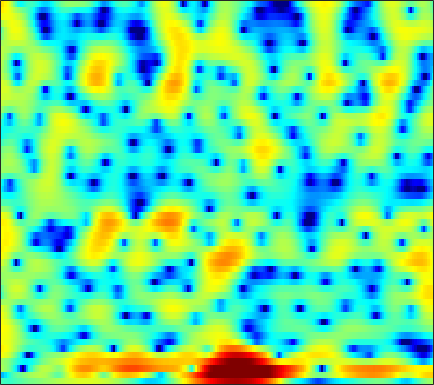

The file beside this chart, header and first rows:
-2.177, -2.5569, -2.8765, -2.9878, -2.9462, -2.7751, -2.5114, -2.2822, -1.9674, -1.6459, -1.3417, -1.125, -0.86164, -0.60967, -0.44545, -0.24474, -0.056032, 0.08054, 0.26123, 0.45259, 0.65934, 0.81399, 1.0203, 1.2161
-8.12, -8.012, -6.459, -4.774, -3.734, -2.665, -1.878, -1.421, -0.9253, -0.4958, -0.07854, 0.2327, 0.6498, 1.067, 1.355, 1.689, 1.946, 2.074, 2.139, 2.053, 1.811, 1.51, 0.9578, 0.2564
1.903, 1.395, 0.6702, -0.1606, -0.9078, -2.176, -3.922, -5.721, -9.181, -15.62, -28.53, -15.07, -8.603, -4.994, -3.092, -1.208, 0.152, 0.9138, 1.681, 2.163, 2.388, 2.407, 2.219, 1.821
1.302, 1.094, 0.6448, 0.04009, -0.5175, -1.386, -2.358, -3.109, -4.066, -4.854, -5.421, -5.646, -5.653, -5.296, -4.834, -4.035, -3.138, -2.454, -1.573, -0.7806, -0.08954, 0.3621, 0.8721, 1.318
4.847, 4.564, 4.029, 3.318, 2.664, 1.602, 0.3184, -0.8257, -2.635, -4.935, -8.063, -11.46, -19.99, -23.66, -14.75, -9.46, -6.381, -4.753, -3.139, -1.959, -1.091, -0.6155, -0.1752, 0.1285
5.719, 5.442, 4.974, 4.4, 3.893, 3.116, 2.232, 1.496, 0.4735, -0.5615, -1.547, -2.209, -2.896, -3.274, -3.363, -3.25, -3.01, -2.816, -2.614, -2.522, -2.585, -2.773, -3.241, -4.004
4.947, 4.8, 4.507, 4.113, 3.755, 3.204, 2.582, 2.072, 1.368, 0.6561, -0.03928, -0.5401, -1.159, -1.695, -2.044, -2.428, -2.733, -2.923, -3.153, -3.387, -3.692, -3.986, -4.494, -5.209
4.874, 4.828, 4.633, 4.299, 3.962, 3.408, 2.736, 2.154, 1.276, 0.3022, -0.7546, -1.579, -2.685, -3.729, -4.411, -5.074, -5.364, -5.339, -5.066, -4.668, -4.277, -4.035, -3.795, -3.687
5.114, 5.051, 4.816, 4.411, 4.006, 3.326, 2.507, 1.787, 0.6774, -0.6365, -2.211, -3.618, -5.969, -9.189, -12.72, -21.04, -19.84, -13.86, -9.42, -6.684, -4.832, -3.802, -2.774, -2.07
4.804, 4.57, 4.095, 3.455, 2.873, 1.979, 0.9976, 0.2347, -0.794, -1.817, -2.829, -3.595, -4.598, -5.533, -6.104, -6.5, -6.27, -5.698, -4.63, -3.498, -2.449, -1.774, -1.051, -0.5236
4.632, 4.171, 3.352, 2.268, 1.278, -0.3287, -2.223, -3.741, -5.564, -6.485, -6.205, -5.512, -4.468, -3.496, -2.862, -2.124, -1.448, -0.974, -0.38, 0.1418, 0.5886, 0.8537, 1.07, 1.125
3.912, 3.509, 2.761, 1.734, 0.7214, -1.066, -3.555, -5.994, -9.89, -11.68, -8.774, -6.348, -3.895, -2.178, -1.216, -0.2282, 0.5202, 0.9606, 1.425, 1.776, 1.997, 2.072, 2.03, 1.822
1.008, 1.194, 1.349, 1.294, 1.124, 0.7479, 0.2288, -0.1861, -0.6622, -0.9325, -0.9362, -0.8246, -0.5969, -0.362, -0.2136, -0.05149, 0.07128, 0.1723, 0.3272, 0.5165, 0.6969, 0.8115, 0.9009, 0.8433
-3.272, -1.57, 0.07561, 1.187, 1.73, 2.2, 2.429, 2.459, 2.357, 2.13, 1.778, 1.415, 0.7777, -0.05341, -0.8063, -1.992, -3.248, -3.994, -4.366, -3.833, -2.753, -1.909, -0.9431, -0.2747
-2.069, -0.7726, 0.6504, 1.736, 2.347, 2.897, 3.216, 3.316, 3.263, 3.002, 2.519, 1.997, 1.032, -0.325, -1.692, -4.188, -7.952, -12.3, -17.16, -10.72, -6.34, -4.228, -2.354, -1.194
0.1128, 0.5861, 1.166, 1.646, 1.948, 2.244, 2.4, 2.446, 2.41, 2.244, 1.946, 1.637, 1.092, 0.388, -0.2364, -1.133, -2.002, -2.505, -2.844, -2.748, -2.342, -1.98, -1.579, -1.352
0.6739, 0.8848, 1.05, 1.094, 1.058, 0.9799, 0.8971, 0.8542, 0.8562, 0.9237, 1.006, 1.05, 1.074, 1.038, 0.9721, 0.8289, 0.648, 0.5064, 0.3397, 0.1854, 0.03859, -0.1182, -0.3863, -0.7555
1.586, 1.489, 1.073, 0.3231, -0.435, -1.585, -2.612, -3.027, -2.858, -2.026, -0.943, -0.1822, 0.6449, 1.26, 1.587, 1.853, 1.984, 1.991, 1.902, 1.713, 1.433, 1.169, 0.744, 0.208
3.455, 3.041, 2.071, 0.5414, -1.138, -4.507, -10.49, -20.43, -12.44, -5.958, -2.68, -1.09, 0.3505, 1.264, 1.704, 2.058, 2.195, 2.185, 2.049, 1.787, 1.406, 1.071, 0.533, -0.07386
5.018, 4.667, 3.964, 3.022, 2.176, 0.9167, -0.2239, -0.8006, -1.043, -0.7867, -0.3503, -0.05252, 0.2374, 0.3484, 0.3316, 0.215, -0.006598, -0.2175, -0.5631, -0.9816, -1.525, -2.042, -2.875, -3.794
5.542, 5.433, 5.157, 4.699, 4.292, 3.673, 2.984, 2.458, 1.75, 1.005, 0.213, -0.4545, -1.463, -2.554, -3.382, -4.384, -5.12, -5.446, -5.724, -5.989, -6.421, -6.951, -7.971, -9.615
5.35, 5.51, 5.549, 5.38, 5.125, 4.644, 3.975, 3.362, 2.381, 1.157, -0.3383, -1.708, -3.981, -6.954, -9.855, -14.74, -17.47, -15.44, -12.57, -11.02, -10.4, -10.37, -10.82, -11.92
4.759, 5.156, 5.406, 5.403, 5.225, 4.789, 4.152, 3.538, 2.546, 1.344, -0.1381, -1.441, -3.494, -5.982, -8.078, -10.79, -12.37, -12.31, -11.65, -11.15, -11.13, -11.33, -11.9, -12.32
4.746, 5.102, 5.273, 5.128, 4.853, 4.276, 3.537, 2.901, 2.003, 1.096, 0.1809, -0.5137, -1.476, -2.504, -3.296, -4.37, -5.404, -6.25, -7.501, -9.038, -11.08, -13.07, -15.8, -16.82
5.557, 5.605, 5.382, 4.799, 4.149, 2.975, 1.503, 0.3196, -1.086, -1.846, -1.798, -1.479, -1.004, -0.7036, -0.6635, -0.8578, -1.352, -1.949, -3.081, -4.695, -6.93, -9.076, -12.32, -13.26
4.505, 4.349, 3.871, 2.999, 2.034, 0.2133, -2.54, -5.622, -13.24, -21.8, -8.948, -5.311, -2.457, -0.7547, 0.05184, 0.6819, 0.8959, 0.8615, 0.5729, 0.05989, -0.5636, -1.037, -1.537, -1.769
0.9607, 0.8914, 0.5781, 0.03063, -0.5647, -1.543, -2.696, -3.576, -4.477, -4.666, -3.999, -3.169, -1.969, -0.899, -0.233, 0.4431, 0.9013, 1.112, 1.25, 1.265, 1.195, 1.115, 1.014, 0.9184
-2.065, -2.065, -2.197, -2.409, -2.577, -2.794, -2.932, -2.961, -2.857, -2.575, -2.122, -1.695, -1.069, -0.4318, 0.01409, 0.5404, 0.9764, 1.229, 1.481, 1.644, 1.724, 1.742, 1.712, 1.645
-4.129, -4.441, -4.878, -5.225, -5.304, -5.149, -4.693, -4.21, -3.466, -2.674, -1.894, -1.327, -0.6209, 0.02339, 0.4586, 0.9715, 1.402, 1.67, 1.954, 2.15, 2.259, 2.288, 2.244, 2.128
-5.494, -6.746, -8.824, -11.14, -12.15, -11.08, -8.588, -6.791, -4.786, -3.203, -1.943, -1.164, -0.2943, 0.425, 0.8891, 1.424, 1.87, 2.158, 2.471, 2.696, 2.828, 2.855, 2.791, 2.598
-4.289, -5.741, -8.377, -11.86, -13.78, -11.9, -8.329, -6.181, -4.03, -2.489, -1.362, -0.7202, -0.04616, 0.4894, 0.8396, 1.28, 1.72, 2.044, 2.454, 2.81, 3.065, 3.164, 3.154, 2.941
-0.8871, -1.333, -1.971, -2.451, -2.632, -2.514, -2.094, -1.683, -1.174, -0.7921, -0.618, -0.6136, -0.7493, -0.9517, -1.053, -0.9686, -0.5202, 0.02468, 0.9003, 1.765, 2.473, 2.852, 3.104, 3.054
0.8855, 1.022, 1.101, 1.12, 1.085, 1.016, 0.8869, 0.7317, 0.4037, -0.1093, -0.9027, -1.724, -3.264, -5.452, -7.581, -10.12, -8.759, -6.072, -2.86, -0.5059, 1.148, 2.011, 2.703, 2.958
0.5386, 1.051, 1.52, 1.728, 1.754, 1.612, 1.278, 0.8966, 0.2197, -0.6768, -1.796, -2.811, -4.453, -6.502, -8.264, -10.05, -8.83, -6.526, -3.504, -1.114, 0.6375, 1.577, 2.405, 2.772
-0.09182, 0.5283, 1.065, 1.304, 1.308, 1.052, 0.5204, -0.05542, -1.052, -2.265, -3.554, -4.462, -5.321, -5.636, -5.473, -4.767, -3.631, -2.583, -1.09, 0.3072, 1.493, 2.187, 2.831, 3.104
-0.7899, -0.2493, 0.2333, 0.4664, 0.4242, 0.08701, -0.6222, -1.431, -2.955, -5.116, -8.187, -11.22, -14.68, -12.09, -9.015, -5.768, -3.33, -1.837, -0.1836, 1.166, 2.236, 2.862, 3.427, 3.704
-2.999, -2.342, -1.677, -1.325, -1.26, -1.429, -1.928, -2.546, -3.724, -5.358, -7.47, -9.19, -10.51, -9.379, -7.584, -5.179, -3.137, -1.833, -0.3804, 0.8373, 1.825, 2.427, 3.046, 3.45
-5.209, -4.362, -3.586, -3.122, -2.898, -2.782, -2.832, -2.971, -3.289, -3.712, -4.152, -4.396, -4.524, -4.326, -3.982, -3.313, -2.519, -1.88, -0.9835, -0.09217, 0.7718, 1.375, 2.104, 2.697
-4.972, -4.709, -4.56, -4.412, -4.262, -3.957, -3.554, -3.239, -2.88, -2.646, -2.541, -2.541, -2.64, -2.807, -2.954, -3.148, -3.213, -3.117, -2.66, -1.847, -0.7772, 0.08242, 1.169, 2.125
-3.49, -4.514, -6.278, -7.927, -8.353, -7.146, -5.145, -3.79, -2.392, -1.484, -1.028, -0.9708, -1.233, -1.924, -2.758, -4.393, -6.627, -8.401, -9.091, -6.614, -3.561, -1.63, 0.4309, 1.975
-1.261, -2.99, -6.239, -11.04, -13.3, -9.08, -4.942, -2.856, -1.016, 0.09388, 0.6196, 0.6831, 0.3571, -0.4697, -1.466, -3.395, -6.142, -8.585, -9.785, -6.866, -3.578, -1.64, 0.368, 1.835
1.247, 0.5284, -0.3881, -1.085, -1.315, -1.096, -0.4871, 0.05088, 0.7083, 1.153, 1.351, 1.33, 1.043, 0.4959, -0.05234, -0.8825, -1.704, -2.18, -2.496, -2.309, -1.754, -1.205, -0.4938, 0.178
2.553, 2.347, 2.055, 1.807, 1.69, 1.651, 1.672, 1.718, 1.78, 1.795, 1.724, 1.585, 1.273, 0.8104, 0.3715, -0.3085, -1.077, -1.644, -2.335, -2.849, -3.112, -3.119, -2.914, -2.61
3.143, 3.163, 3.083, 2.938, 2.808, 2.589, 2.404, 2.294, 2.176, 2.095, 1.99, 1.861, 1.604, 1.176, 0.7004, -0.1945, -1.399, -2.558, -4.373, -6.449, -8.036, -8.242, -7.179, -5.857
3.447, 3.564, 3.478, 3.131, 2.725, 2.078, 1.488, 1.164, 0.9984, 1.138, 1.459, 1.719, 1.933, 1.892, 1.639, 0.9172, -0.3183, -1.705, -4.435, -8.777, -15.83, -15.68, -9.583, -6.265
3.274, 3.287, 2.835, 1.839, 0.7168, -1.21, -3.71, -5.546, -6.118, -4.151, -1.712, -0.208, 1.247, 2.147, 2.5, 2.585, 2.207, 1.68, 0.6976, -0.3804, -1.241, -1.592, -1.58, -1.378
2.336, 2.028, 1.136, -0.2958, -1.738, -4.315, -7.851, -11, -12.05, -8.15, -4.49, -2.385, -0.2521, 1.272, 2.079, 2.774, 3.101, 3.147, 3.01, 2.702, 2.304, 1.97, 1.441, 0.8187
1.828, 1.216, 0.04557, -1.531, -2.938, -4.967, -6.764, -7.563, -7.479, -6.176, -4.239, -2.727, -0.88, 0.6516, 1.563, 2.46, 3.052, 3.3, 3.416, 3.31, 3.011, 2.68, 2.062, 1.242
2.157, 1.428, 0.06803, -1.819, -3.688, -7.115, -12.7, -20.47, -15.54, -8.75, -4.913, -2.87, -0.7901, 0.7587, 1.635, 2.506, 3.064, 3.301, 3.412, 3.317, 3.01, 2.675, 2.064, 1.28
2.562, 2.014, 1.054, -0.1881, -1.326, -3.1, -4.791, -5.541, -5.246, -3.805, -2.12, -0.9779, 0.3014, 1.265, 1.798, 2.287, 2.541, 2.609, 2.54, 2.32, 1.961, 1.59, 1.008, 0.2961
2.304, 2.154, 1.884, 1.513, 1.175, 0.7416, 0.4044, 0.2624, 0.2496, 0.4455, 0.7563, 1.01, 1.283, 1.434, 1.46, 1.354, 1.115, 0.8608, 0.4439, -0.03694, -0.5183, -0.8986, -1.412, -1.971
1.293, 1.66, 2.077, 2.38, 2.54, 2.672, 2.706, 2.688, 2.624, 2.505, 2.32, 2.122, 1.75, 1.247, 0.7707, 0.001085, -0.9044, -1.665, -2.71, -3.694, -4.492, -4.865, -5.132, -5.188
-0.8294, 0.4389, 1.796, 2.796, 3.344, 3.812, 4.04, 4.076, 3.965, 3.666, 3.182, 2.688, 1.859, 0.812, -0.1368, -1.62, -3.416, -4.98, -7.359, -10.01, -12.35, -12.88, -11.73, -9.865
-2.033, 0.02216, 1.948, 3.245, 3.899, 4.437, 4.669, 4.661, 4.422, 3.942, 3.221, 2.52, 1.359, -0.09275, -1.382, -3.389, -5.773, -7.849, -11.17, -15.46, -21.33, -22.53, -17.2, -13.01
1.404, 2.304, 3.297, 4.005, 4.344, 4.572, 4.545, 4.365, 3.923, 3.258, 2.365, 1.535, 0.1712, -1.495, -2.975, -5.301, -7.986, -10.17, -13.05, -15.08, -15.66, -15.12, -13.52, -11.54
4.254, 4.421, 4.576, 4.591, 4.503, 4.242, 3.814, 3.402, 2.748, 1.965, 1.037, 0.2196, -1.068, -2.657, -4.103, -6.501, -9.624, -12.7, -18.99, -41.61, -21.63, -16.75, -12.95, -10.4
5.774, 5.588, 5.215, 4.683, 4.171, 3.327, 2.367, 1.62, 0.6774, -0.13, -0.8154, -1.294, -1.996, -2.922, -3.798, -5.255, -7.016, -8.478, -10.32, -11.39, -11.29, -10.51, -9.123, -7.655
6.483, 6.127, 5.439, 4.47, 3.504, 1.873, -0.1856, -1.986, -4.264, -5.258, -4.601, -3.775, -2.946, -2.601, -2.673, -3.116, -3.897, -4.613, -5.567, -6.422, -6.862, -6.925, -6.477, -5.541
